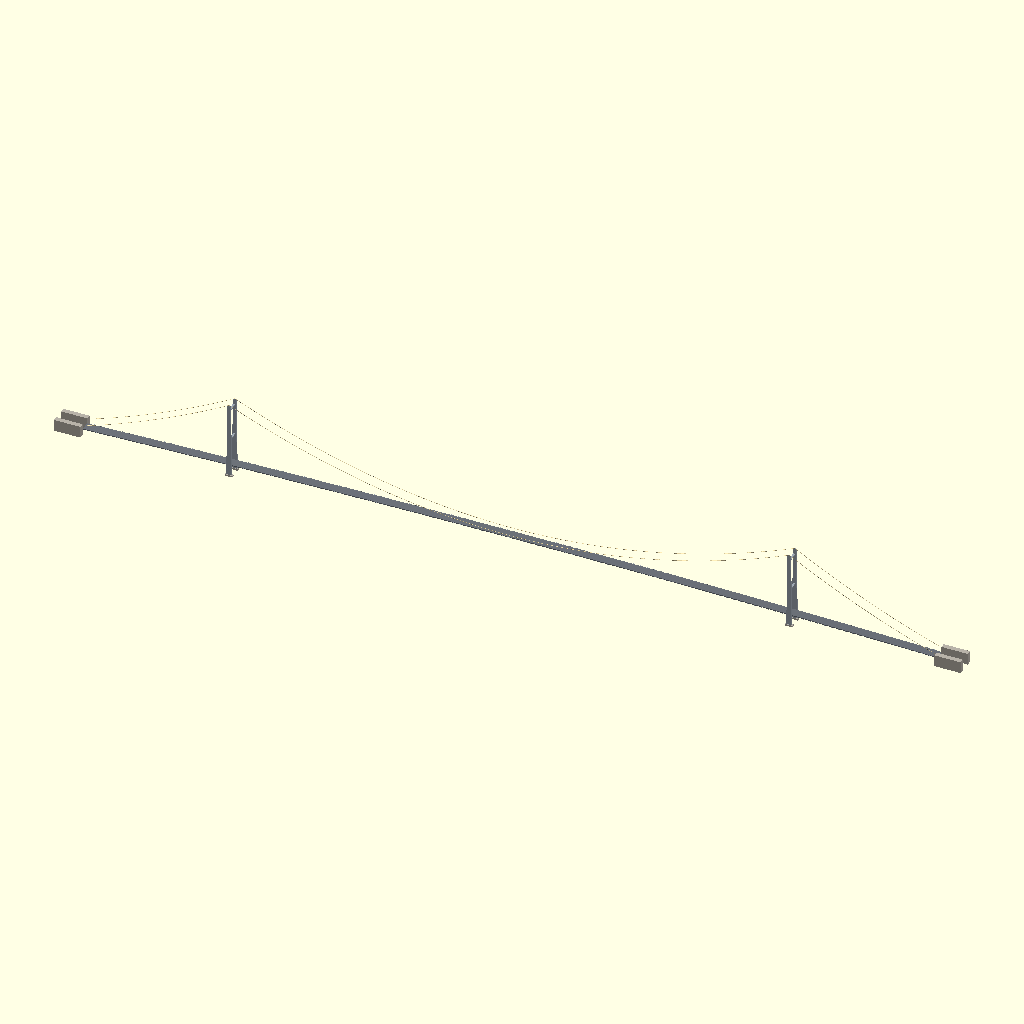
Cell 1: rendered with the file's own defaults.
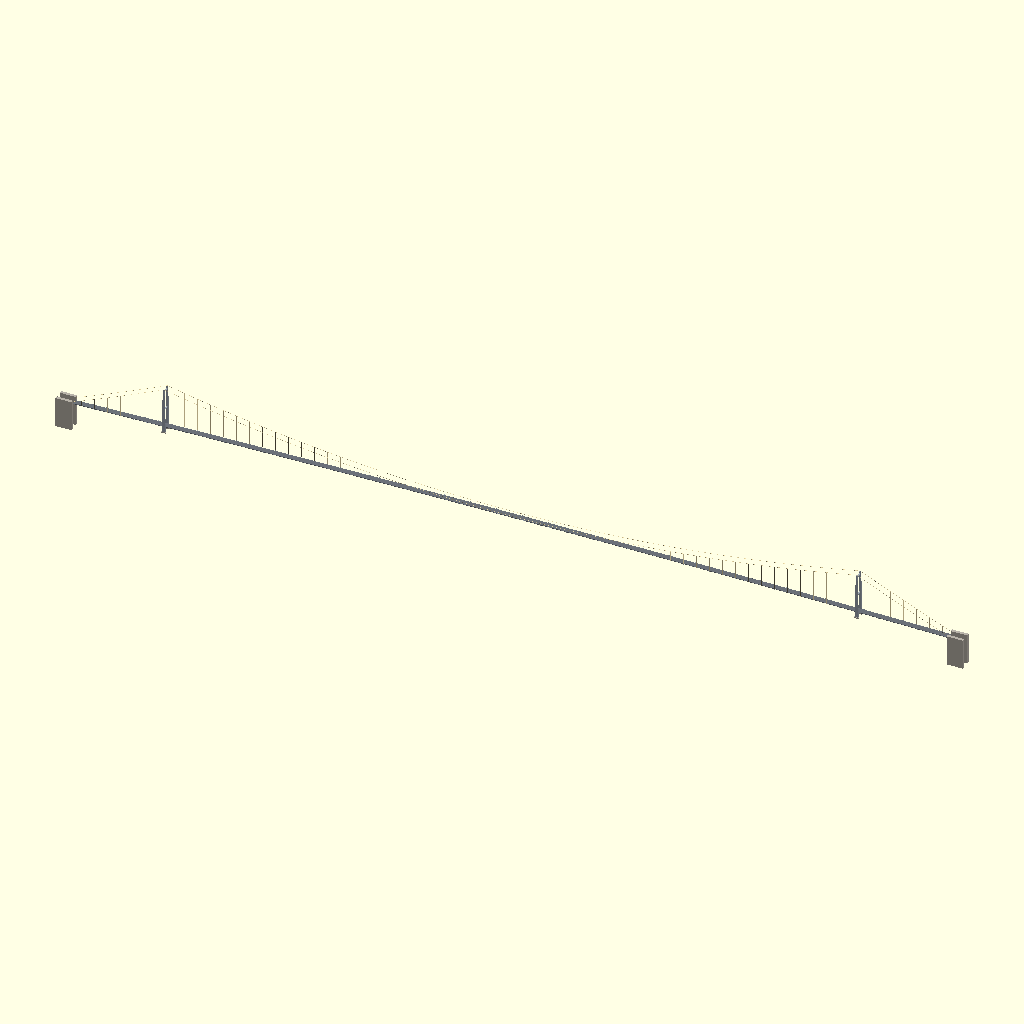
Cell 2: SPAN = 2560 (everything else at default).
The same orthographic view direction (rotation 55°, 0°, 25°; colour scheme Cornfield) for every cell, with the view re-fitted per cell, so scale and position can differ between cells.
Source of the model, scadforge/examples/architecture/suspension_bridge.scad:
// ===================================================================
//  A suspension bridge, taken from its own statics
//
//  The main cable of a suspension bridge is a PARABOLA, not a catenary.
//  The two shapes answer two different questions.  A cable hanging under
//  its own weight carries a load that is uniform per unit of its own ARC
//  length, and the resulting shape is the catenary.  A cable carrying a
//  deck through closely spaced hangers carries a load that is uniform per
//  unit of HORIZONTAL length, and that is the parabola.  The derivation
//  is two lines.  The horizontal component H of the cable tension is the
//  same everywhere, because nothing pushes the cable sideways; vertical
//  equilibrium of an element then reads
//
//      d/dx ( H dz/dx ) = w        ->        z'' = w/H,
//
//  and with w and H both constant that integrates twice to z = w x^2/(2H).
//  So the sag is quadratic in x, the curvature is constant, and the whole
//  cable is one parabola whose only parameter is w/H.
//
//  This model uses the parabola, and then checks the decision instead of
//  asserting it.  The cable's own steel is not negligible here: it is
//  about a quarter of the load, and IT is distributed per unit arc.  So
//  the true load per unit horizontal length is
//
//      w(x) = w_deck + w_cable * sec(theta(x)),
//
//  which is largest at the towers, where the cable is steepest.  The
//  echoes below integrate that load once from the parabola's own slope
//  (one Picard step, which is accurate to second order in the correction)
//  and report the largest departure from the parabola.  It comes out
//  around 0.15 m on a sag of 139.5 m: one part in nine hundred.  That is
//  the licence to draw a parabola, quantified rather than assumed.
//
//  WHAT IS DERIVED FROM WHAT
//
//  The inputs are the span, the side span, the tower height above the
//  deck, the cable's clearance over the deck at midspan, and the deck's
//  camber.  Everything else follows.
//
//      deck top        z_d(x)  = CROWN (1 - (x/XEND)^2)
//      camber          CAMBER  = z_d(0) - z_d(XT)
//      sag             SAG     = TOWER - CLEAR - CAMBER
//      cable           z_c(x)  = z_d(0) + CLEAR + SAG (x/XT)^2
//
//  The sag is what is left of the tower height once the cable has been
//  given its clearance over a cambered deck.  Raise the camber and the
//  sag falls by the same amount; the tower does not grow to accommodate
//  it.  The hanger lengths then fall out as the gap between two
//  parabolas,
//
//      l(x) = CLEAR + SAG (x/XT)^2 + CROWN (x/XEND)^2,
//
//  and at the tower that collapses to exactly TOWER, because the camber
//  term there is precisely CAMBER.  That identity is echoed as a check on
//  the algebra: no hanger length is measured off anything, and the
//  longest one is the tower height itself.
//
//  THE SIDE SPANS ARE NOT A FREE CHOICE
//
//  A saddle that is free to slide on the tower top transmits no
//  horizontal force, so H is the SAME on both sides of it.  Since the
//  deck load per horizontal metre is also the same, z'' = w/H is the
//  same, and the side-span cable is a parabola with the IDENTICAL
//  coefficient as the main span.  Its shape is then fixed by two points:
//  the saddle and the anchorage.  Nothing about its curvature was chosen.
//  The consequence is echoed: the horizontal pulls of the two arms cancel
//  exactly at the saddle, so the tower carries a purely vertical load and
//  no bending.  That is why the arrangement is built this way.
//
//  THE CABLE IS DRAWN AS A POLYGON BECAUSE IT IS ONE
//
//  A cable loaded at discrete points is straight between them: it is a
//  funicular polygon, and the parabola is only its limit as the panels
//  shrink.  So the drawn tube runs from hanger point to hanger point,
//  with the panel points ON the parabola, and the echo reports how much
//  shorter the polygon is than the true arc (about 8 mm in 2058 m).
//  Every joint is mitred: the ring at each panel point lies in the plane
//  bisecting the two tangents.  Because the cable's path is planar and
//  the ring's reference direction is the transverse horizontal, the mitre
//  ellipse is the SAME curve whether it is projected from the incoming
//  cylinder or the outgoing one -- reflection in the bisecting plane
//  exchanges the two cylinders and fixes that plane pointwise.  So the
//  tube is watertight at a 53-degree knuckle without a fillet, and each
//  segment is a genuine prism between two planes through its end points,
//  which is what makes its volume exactly A times the axis length.
//
//  HOLLOW MEANS ONE POLYHEDRON
//
//  The steel members here are shells, not solids: the box girder, the
//  tower legs and the tower struts are each the region between two
//  surfaces, closed by an annulus at both ends.  That is a single closed
//  genus-one polyhedron, built as one polyhedron() call, with no boolean
//  anywhere.  The inner surface is a true constant-thickness inward
//  offset of the outer one, taken at each vertex along the angle bisector
//  scaled by 1/(1 + n1.n2), which is exact for any convex corner.  The
//  concrete members -- the piers and the anchorages -- are solid, because
//  concrete is.
//
//  The girder is swept by pure TRANSLATION, not by a frame that follows
//  the grade.  A cambered deck's cross sections are plumb, not normal to
//  the road surface, so translation is the physically right sweep, and it
//  has a useful side effect: every section is the same area in the same
//  plane, so the girder's volume is exactly its steel area times its
//  length, independent of the camber.  That is the closed form the volume
//  audit is checked against.
//
//  NO TWO OF THE 501 SOLIDS SHARE A CUBIC MILLIMETRE
//
//  Which took arranging, and is the reason for several dimensions that
//  would otherwise look arbitrary.  The tower legs stand clear of the
//  girder in y, and their struts stop just short of the legs' inner
//  faces rather than being buried in them.  The hanger planes are
//  outboard of the girder, so each hanger lands on a cantilever bracket
//  that reaches out past the fascia to meet it, and the hanger's foot
//  stops on the bracket's top rather than socketing into it.  The leg
//  tops are not placed at all: each is computed as the lowest the
//  cable's underside gets anywhere over that leg's own footprint, which
//  is the saddle knuckle dropped by the steeper of the two cable slopes
//  times the leg's half width.  Everywhere two members would meet,
//  GAP = 20 mm of air is left between them; over a 1952 m deck that is
//  one part in a hundred thousand, and it buys two things.  The exported
//  mesh is then exactly the mesh written here, face for face, so the
//  winding can be checked directly instead of through whatever a union
//  leaves behind.  And the volume audit at the foot of the file becomes
//  a prediction rather than an estimate: the sum of the closed forms is
//  what the exporter must measure, and any difference at all is a
//  finding.
//
//  WINDING.  polyhedron() wants each face listed so that the right-hand
//  normal points INTO the solid.  For a swept ring the rule used here is:
//  with sweep direction t and section axes (e1, e2) forming a
//  right-handed triple (e1, e2, t), list the ring counter-clockwise in
//  (e1, e2).  The girder sweeps along x with section axes (y, z); the
//  legs sweep along z with (x, y); the struts sweep along y with (z, x).
//  All three are right-handed, so all three take the same face template.
//  The end caps must then traverse the ring the OTHER way round from the
//  wall quads that meet them, which is the orientation-blind test that
//  actually catches mistakes: two faces sharing an edge must traverse it
//  in opposite directions.
//
//  The dimensions are a coherent design, not a copy of a particular
//  bridge.  They are in the region a 1280 m span puts you in, and the
//  echoed cable stress and cable mass are there so a reader can see that
//  they land where a real bridge lands rather than merely looking like it.
// ===================================================================

// ---- the five inputs everything else comes from ---------------------
SPAN   = 1280;      // main span, tower centre to tower centre, m
SIDE   = 336;       // side span, tower centre to anchorage face, m
PANEL  = 16;        // hanger spacing, m; divides both spans exactly
TOWER  = 152;       // saddle above the deck at the tower, m
CLEAR  = 6;         // cable above the deck crown at midspan, m
CROWN  = 15;        // deck rise from the anchorages to midspan, m
ZANCH  = 9;         // cable height where it enters the anchorage, m

// ---- girder section -------------------------------------------------
WT2    = 11.00;     // top half width, m
WB2    = 7.50;      // soffit half width, m
DEEP   = 4.50;      // structural depth, m
FASCIA = 1.20;      // depth of the vertical edge face, m
TPL    = 0.020;     // equivalent plate thickness of the shell, m

// ---- cable and hangers ----------------------------------------------
RCAB   = 0.44;      // wrapped cable radius, m
NCAB   = 10;        // sides of the drawn cable
PACK   = 0.80;      // steel fraction of the wrapped circle
YCAB   = 13.60;     // cable plane, m either side of the centreline
RHANG  = 0.13;      // hanger rope radius, m
NHANG  = 8;         // sides of a drawn hanger
ROPE   = 0.75;      // metallic fraction of a rope
GAP    = 0.02;      // erection gap between any two members, m

BRKX   = 0.36;      // bracket thickness along the bridge, m
BRKY   = 14.30;     // bracket reach, m from the centreline

// ---- towers and foundations -----------------------------------------
LEGY0  = 11.70;     // leg inner face, m   (girder edge is at 11.00)
LEGY1  = 15.50;     // leg outer face, m
HXBOT  = 6.00;      // leg half width along the bridge, at the pier, m
HXTOP  = 3.20;      // and at the top, m
TLEG   = 0.14;      // leg shell thickness, m
HXSAD  = 1.00;      // saddle block half width along the bridge, m
CLRG   = 0.15;      // clearance under the cable, m
HXSTR  = 2.40;      // strut half width along the bridge, m
DSTR   = 2.40;      // strut depth, m
TSTR   = 0.10;      // strut shell thickness, m
STRZ   = [0, 72, 146];   // strut soffits, m
ZPIERT = -14;       // pier top, m
ZPIERB = -18;       // pier underside, m
PIERX  = 8.50;      // pier half length, m
PIERY0 = 10.50;     // pier inner face, m
PIERY1 = 16.70;     // pier outer face, m

// ---- anchorages -----------------------------------------------------
BLKX   = 60;        // anchorage block length, m
BLKY0  = 11.50;     // inner face, m
BLKY1  = 22.50;     // outer face, m
BLKTOP = 12;        // top, m
MU     = 0.60;      // sliding friction under the block
RHOC   = 24.0;      // reinforced concrete, kN/m3
GAM    = 78.5;      // steel, kN/m3
WSUP   = 100;       // surfacing, furniture and live load, kN/m
UTS    = 1570000;   // bridge wire tensile strength, kPa

STEEL = [0.62, 0.66, 0.70];
CABLE = [0.86, 0.80, 0.62];
ROAD  = [0.42, 0.44, 0.47];
CONC  = [0.72, 0.70, 0.66];

// ---- helpers the kernel does not have -------------------------------
function sq(t) = t*t;
function asinh_(u) = ln(u + sqrt(u*u + 1));

// A halving sum.  A linear recursion over 400 terms would walk straight
// into the parser's depth guard; halving makes the depth logarithmic.
function sum(v, a = 0, b = -1) =
  let( hi = b < 0 ? len(v) : b )
    hi - a <= 0 ? 0 : hi - a == 1 ? v[a]
  : let( m = floor((a + hi)/2) ) sum(v, a, m) + sum(v, m, hi);

// ---- the geometry, solved ------------------------------------------
XT   = SPAN/2;
XEND = XT + SIDE;
NS   = round(2*XEND/PANEL);      // panels end to end
JTL  = round(SIDE/PANEL);        // station index of the left tower
JTR  = NS - JTL;                 // and the right
function xs(j) = -XEND + PANEL*j;

function zdeck(x) = CROWN*(1 - sq(x/XEND));
CAMBER = zdeck(0) - zdeck(XT);
SAG    = TOWER - CLEAR - CAMBER;
A      = SAG/sq(XT);             // z'' / 2 = w / 2H
ZC0    = zdeck(0) + CLEAR;       // cable at midspan
ZCT    = zdeck(XT) + TOWER;      // cable at the saddle

// Same H both sides of a free saddle, so the same A.  Two points then
// fix the side-span parabola completely.
MS     = (ZANCH - ZCT - A*sq(SIDE))/SIDE;
function zcab(x) =
  abs(x) <= XT ? ZC0 + A*sq(x)
               : ZCT + MS*(abs(x) - XT) + A*sq(abs(x) - XT);

MMAIN = 2*A*XT;                  // cable slope at the tower, main arm
MSIDE = -MS;                     // and side arm, as a positive number
MEND  = -(MS + 2*A*SIDE);        // slope where it enters the anchorage
MSTEEP = max(MMAIN, MSIDE);

// Hanger stations: every panel point except the towers and the ends.
HJ = [ for (j = [1 : NS-1]) if (j != JTL && j != JTR) j ];
function hlen(x) = zcab(x) - zdeck(x);

// ---- 2D section helpers --------------------------------------------
function shoelace(P) = let( n = len(P) )
  0.5*sum([ for (i = [0:n-1]) P[i][0]*P[(i+1)%n][1] - P[(i+1)%n][0]*P[i][1] ]);

// Inward unit normal of the edge leaving vertex i of a CCW polygon.
function enorm(P, i) = let( n = len(P), e = P[(i+1)%n] - P[i] )
  [-e[1], e[0]]/norm(e);

// The offset vertex is where the two offset edges meet.  For inward
// normals n1, n2 that point is p + t (n1 + n2)/(1 + n1.n2): exact at a
// right angle, exact along a straight edge, exact everywhere convex.
function offset_in(P, t) =
  [ for (i = [0:len(P)-1])
      let( n = len(P), n1 = enorm(P, (i-1+n)%n), n2 = enorm(P, i) )
        P[i] + t*(n1 + n2)/(1 + n1*n2) ];

// ---- the three solid builders --------------------------------------
// A shell between two swept rings, closed by an annulus at each end.
// One closed polyhedron of genus one.  Wall quads on the outside are
// wound as the sweep template; the inner ones are reversed, because the
// solid lies outside the inner surface.
module shell(OG, IG, conv = 8) {
    K = len(OG[0]); M = len(OG) - 1; B = (M+1)*K;
    polyhedron(
      points = concat([ for (u = [0:M]) each OG[u] ],
                      [ for (u = [0:M]) each IG[u] ]),
      faces = concat(
        [ for (u = [0:M-1]) for (v = [0:K-1])
            [ u*K+v, (u+1)*K+v, (u+1)*K+(v+1)%K, u*K+(v+1)%K ] ],
        [ for (u = [0:M-1]) for (v = [0:K-1])
            [ B+u*K+v, B+u*K+(v+1)%K, B+(u+1)*K+(v+1)%K, B+(u+1)*K+v ] ],
        [ for (v = [0:K-1]) [ v, (v+1)%K, B+(v+1)%K, B+v ] ],
        [ for (v = [0:K-1]) [ M*K+(v+1)%K, M*K+v, B+M*K+v, B+M*K+(v+1)%K ] ]),
      convexity = conv);
}

// A solid swept tube, capped by a fan to a centre point at each end.
module tube(G, C0, C1, conv = 4) {
    K = len(G[0]); M = len(G) - 1; B = (M+1)*K;
    polyhedron(
      points = concat([ for (u = [0:M]) each G[u] ], [C0], [C1]),
      faces = concat(
        [ for (u = [0:M-1]) for (v = [0:K-1])
            [ u*K+v, (u+1)*K+v, (u+1)*K+(v+1)%K, u*K+(v+1)%K ] ],
        [ for (v = [0:K-1]) [ B, v, (v+1)%K ] ],
        [ for (v = [0:K-1]) [ B+1, M*K+(v+1)%K, M*K+v ] ]),
      convexity = conv);
}

// An axis-aligned block, corners in any order.
module box(p, q) {
    a = [min(p[0],q[0]), min(p[1],q[1]), min(p[2],q[2])];
    b = [max(p[0],q[0]), max(p[1],q[1]), max(p[2],q[2])];
    polyhedron(
      points = [ [a[0],a[1],a[2]], [b[0],a[1],a[2]], [b[0],b[1],a[2]], [a[0],b[1],a[2]],
                 [a[0],a[1],b[2]], [b[0],a[1],b[2]], [b[0],b[1],b[2]], [a[0],b[1],b[2]] ],
      faces = [ [0,1,2,3], [4,7,6,5], [0,4,5,1], [3,2,6,7], [0,3,7,4], [1,5,6,2] ],
      convexity = 2);
}

// ---- the girder -----------------------------------------------------
// CCW in (y, z): along the soffit, up the edge, back along the deck.
SEC  = [ [-WT2,-FASCIA], [-WB2,-DEEP], [WB2,-DEEP],
         [ WT2,-FASCIA], [ WT2,0],     [-WT2,0] ];
SECI = offset_in(SEC, TPL);
AOUT = shoelace(SEC);
AIN  = shoelace(SECI);
ADECK = AOUT - AIN;

function gring(sec, x) = [ for (p = sec) [x, p[0], zdeck(x) + p[1]] ];

color(ROAD)
  shell([ for (j = [0:NS]) gring(SEC,  xs(j)) ],
        [ for (j = [0:NS]) gring(SECI, xs(j)) ], 4);

// ---- the cable ------------------------------------------------------
// The path, its tangents, and the bisecting plane at every panel point.
// At the two ends the plane is x = const, so the tube is cut off square
// against the anchorage face it dies into.
function cp(j) = [xs(j), 0, zcab(xs(j))];
function tg(j) = let( d = cp(j+1) - cp(j) ) d/norm(d);
function mplane(j) = j == 0 || j == NS ? [1,0,0]
                   : let( s = tg(j-1) + tg(j) ) s/norm(s);
function tref(j) = j == NS ? tg(NS-1) : tg(j);

// The ring: a circle about the transverse horizontal, slid along the
// tangent until it lies in the bisecting plane.  The phase puts a vertex
// exactly at the bottom, which is where the hangers meet it.
function cring(j, y) =
  let( t = tref(j), b = cross(t, [0,1,0]), m = mplane(j) )
  [ for (k = [0:NCAB-1])
      let( g = 180/NCAB + 360*k/NCAB,
           u = cos(g)*[0,1,0] + sin(g)*b,
           s = -RCAB*(u*m)/(t*m) )
        [xs(j), y, zcab(xs(j))] + RCAB*u + s*t ];

module main_cable(y) {
    tube([ for (j = [0:NS]) cring(j, y) ],
         [xs(0), y, zcab(xs(0))], [xs(NS), y, zcab(xs(NS))], 6);
}
for (sg = [-1, 1]) color(CABLE) main_cable(sg*YCAB);

// ---- hangers and their brackets -------------------------------------
// The top of a hanger is the lowest the cable's drawn underside reaches
// anywhere over that hanger's own footprint, less a relief, so the two
// solids never share volume.
//
// "Over its own footprint" is the whole of it, and taking the ring's
// lowest VERTEX instead is wrong by an amount that grows with the cable's
// slope.  The ring is perpendicular to the axis, so its bottom vertex sits
// RCAB*sin(slope) along the cable from the panel point -- 0.21 m where the
// cable is steepest -- and the tube's underside directly over the hanger
// is lower than that vertex by RCAB*sin^2/cos.  Measured against the
// exported mesh, hanger tops were inside the cable by up to 97 mm near the
// towers, and only at midspan, where the cable is flat, was the 20 mm the
// header promises actually there.  The union kernel found it: 96 hangers
// and one cable came back as ONE connected component instead of 97
// disjoint solids.
//
// The underside is read off the same vertices the mesh is drawn from, so
// this is exact for the drawn tube rather than exact for the ideal one.
// CBK is the index of the ring vertex at the bottom, which exists because
// NCAB is even and the ring's phase puts g = 270 in its set.
CBK = (270*NCAB - 180)/360;
// Built ONCE. `cring` constructs a whole ring, and `hangtop` needs the
// bottom of every ring to find the segment over its own footprint, so
// calling it per panel made the evaluation quadratic in the panel count:
// the bridge went from 2.9 seconds to 84, all of it before the exporter
// was reached.
CBOT = [ for (i = [0:NS]) cring(i, YCAB)[CBK] ];
function cbot(j) = CBOT[j];

// z of the cable's bottom edge at x, on whichever segment spans it.
function bz(x) =
  min([ for (i = [0 : NS-1])
          let( p = cbot(i), q = cbot(i+1) )
            if (p[0] <= x && x <= q[0])
              p[2] + (q[2] - p[2])*(x - p[0])/(q[0] - p[0]) ]);

// The bottom edge sags, so it is convex, and the lowest it gets over an
// interval is at one end of the interval unless a vertex of the polyline
// falls inside -- which happens at midspan, where the low point is.  Both
// cases are taken.  The footprint uses RHANG rather than the prism's true
// half width RHANG*cos(180/NHANG), which is conservative by 8%.
function hangtop(j) =
  let( a = xs(j) - RHANG, b = xs(j) + RHANG )
    min(concat([ bz(a), bz(b) ],
               [ for (i = [0:NS]) if (a < cbot(i)[0] && cbot(i)[0] < b) cbot(i)[2] ]))
    - GAP;
function hangbot(j) = zdeck(xs(j)) + GAP;

module prism(cx, cy, z0, z1, n, r, ph) {
    G = [ for (u = [0:1])
            [ for (k = [0:n-1]) let( g = ph + 360*k/n )
                [cx + r*cos(g), cy + r*sin(g), u == 0 ? z0 : z1] ] ];
    tube(G, [cx,cy,z0], [cx,cy,z1], 2);
}

for (j = HJ) for (sg = [-1, 1]) {
    color(CABLE) prism(xs(j), sg*YCAB, hangbot(j), hangtop(j),
                       NHANG, RHANG, 180/NHANG);
    color(STEEL) box([xs(j) - BRKX/2, sg*(WT2 + GAP), zdeck(xs(j)) - FASCIA],
                     [xs(j) + BRKX/2, sg*BRKY,          zdeck(xs(j))]);
}

// ---- towers ---------------------------------------------------------
// The saddle knuckle's underside, and how far the cable has fallen by
// the time it leaves the leg's footprint and the saddle block's.
ZKNUCK = min([ for (v = cring(JTR, YCAB)) v[2] ]);
LEGTOP = ZKNUCK - HXTOP*MSTEEP - CLRG;
SADTOP = ZKNUCK - HXSAD*MSTEEP - CLRG;

// CCW in (x, y), swept along z, so ya < yb always.  Mirroring a leg to
// negative y reverses orientation, which is exactly why the two faces of
// the pair are passed as (-LEGY1, -LEGY0) rather than negated in place.
function legsec(hx, ya, yb) = [ [-hx,ya], [hx,ya], [hx,yb], [-hx,yb] ];
function lring(sec, xc, z) = [ for (p = sec) [xc + p[0], p[1], z] ];

// CCW in (z, x), swept along y: (z, x, y) is right-handed.
function strutsec(z0, z1) = [ [z0,-HXSTR], [z1,-HXSTR], [z1,HXSTR], [z0,HXSTR] ];
function sring(sec, xc, y) = [ for (p = sec) [xc + p[1], y, p[0]] ];

module tower(xc) {
    for (sg = [-1, 1])
      let( ya = sg > 0 ? LEGY0 : -LEGY1, yb = sg > 0 ? LEGY1 : -LEGY0 ) {
        color(CONC) box([xc - PIERX, sg*PIERY0, ZPIERB],
                        [xc + PIERX, sg*PIERY1, ZPIERT]);
        color(STEEL)
          shell([ lring(legsec(HXBOT, ya, yb), xc, ZPIERT + GAP),
                  lring(legsec(HXTOP, ya, yb), xc, LEGTOP) ],
                [ lring(offset_in(legsec(HXBOT, ya, yb), TLEG), xc, ZPIERT + GAP),
                  lring(offset_in(legsec(HXTOP, ya, yb), TLEG), xc, LEGTOP) ], 6);
        color(STEEL) box([xc - HXSAD, ya, LEGTOP + GAP], [xc + HXSAD, yb, SADTOP]);
      }
    for (z0 = STRZ)
      color(STEEL)
        shell([ sring(strutsec(z0, z0 + DSTR), xc, -(LEGY0 - GAP)),
                sring(strutsec(z0, z0 + DSTR), xc,   LEGY0 - GAP) ],
              [ sring(offset_in(strutsec(z0, z0 + DSTR), TSTR), xc, -(LEGY0 - GAP)),
                sring(offset_in(strutsec(z0, z0 + DSTR), TSTR), xc,   LEGY0 - GAP) ], 6);
}
module tower_pair() { for (sx = [-1, 1]) tower(sx*XT); }

// ---- anchorages -----------------------------------------------------
// A gravity block, sized by the sliding check and nothing else.  The
// cable leaves it pulling inward with H and UPWARD with H tan(theta), so
// the uplift subtracts from the friction: W >= H/mu + H tan(theta).
// Passive pressure on the buried faces is ignored, which is why the
// block comes out as large as it does.
SUMELL  = sum([ for (j = HJ) hlen(xs(j)) ]);
AROPE   = PI*sq(RHANG)*ROPE;
AHDRAWN = 0.5*NHANG*sq(RHANG)*sin(360/NHANG);
ACDRAWN = 0.5*NCAB*sq(RCAB)*sin(360/NCAB);
ACSTEEL = PI*sq(RCAB)*PACK;
VBRK    = BRKX*(BRKY - WT2 - GAP)*FASCIA;

WGIRD = ADECK*GAM;
WBRK  = 2*VBRK*GAM/PANEL;
WHANG = 2*AROPE*SUMELL*GAM/(2*XEND);
WCAB  = 2*ACSTEEL*GAM;                    // per unit ARC of cable
WDK   = WGIRD + WBRK + WHANG + WSUP;      // per unit HORIZONTAL length

// One Picard step: integrate the true load, using the parabola's own
// slope for sec(theta).  Prefix sums, so H y' and H y are range sums over
// lists that already exist rather than a fresh recursion per station.
NQ  = 80;
HQ  = XT/NQ;
WM  = [ for (i = [0:NQ-1]) WDK + WCAB*sqrt(1 + sq(2*A*(i + 0.5)*HQ)) ];
PL  = [ for (i = [0:NQ]) sum(WM, 0, i)*HQ ];
TRP = [ for (i = [0:NQ-1]) (PL[i] + PL[i+1])/2*HQ ];
YL  = [ for (i = [0:NQ]) sum(TRP, 0, i) ];
HTOT = YL[NQ]/SAG;                        // both cables together, kN
HPAR = (WDK + WCAB)*sq(SPAN)/(8*SAG);     // the naive parabola value
DEVP = max([ for (i = [0:NQ]) abs(YL[i]/HTOT - SAG*sq(i/NQ)) ]);

TMAX  = HTOT/2*sqrt(1 + sq(MMAIN));
VBLK  = (HTOT/2/MU + HTOT/2*MEND)/RHOC;
HBLK  = VBLK/(BLKX*(BLKY1 - BLKY0));

module anchorage(sx) {
    for (sg = [-1, 1])
      color(CONC) box([sx*(XEND + GAP),        sg*BLKY0, BLKTOP - HBLK],
                      [sx*(XEND + GAP + BLKX), sg*BLKY1, BLKTOP]);
}

tower_pair();
for (sx = [-1, 1]) anchorage(sx);

// ---- arc length -----------------------------------------------------
// s = integral sqrt(1 + (2Ax + c)^2) dx, and with u = 2Ax + c that is
// (u sqrt(1+u^2) + asinh u)/(4A) evaluated at the ends.
function AF(u) = (u*sqrt(1 + u*u) + asinh_(u))/(4*A);
SMAIN = AF(MMAIN) - AF(-MMAIN);
SSIDE = AF(2*A*SIDE + MS) - AF(MS);
SCAB  = SMAIN + 2*SSIDE;
NI    = 400;
HI    = SPAN/NI;
SNUM  = sum([ for (i = [0:NI-1]) sqrt(1 + sq(2*A*(-XT + (i + 0.5)*HI)))*HI ]);
POLY  = sum([ for (j = [0:NS-1]) norm(cp(j+1) - cp(j)) ]);

// ---- volume audit ---------------------------------------------------
LDRAWN  = sum([ for (j = HJ) hangtop(j) - hangbot(j) ]);
V_DECK  = ADECK*2*XEND;
V_CAB   = 2*ACDRAWN*POLY;
V_HANG  = 2*AHDRAWN*LDRAWN;
V_BRK   = 2*len(HJ)*VBRK;
HLEG    = LEGTOP - ZPIERT - GAP;
V_LEG   = 4*(4*TLEG*(HXBOT + HXTOP)/2 + 2*TLEG*(LEGY1 - LEGY0) - 4*sq(TLEG))*HLEG;
V_STR   = 6*(2*TSTR*(2*HXSTR + DSTR) - 4*sq(TSTR))*2*(LEGY0 - GAP);
V_SAD   = 4*2*HXSAD*(LEGY1 - LEGY0)*(SADTOP - LEGTOP - GAP);
V_PIER  = 4*2*PIERX*(PIERY1 - PIERY0)*(ZPIERT - ZPIERB);
V_BLK   = 4*BLKX*(BLKY1 - BLKY0)*HBLK;
V_SUM   = V_DECK + V_CAB + V_HANG + V_BRK + V_LEG + V_STR + V_SAD + V_PIER + V_BLK;

// ---- what the geometry says ----------------------------------------
echo("span", SPAN, "side spans", SIDE, "deck length", 2*XEND,
     "panel", PANEL, "panels", NS);
echo("camber over the main span", CAMBER, " sag", SAG,
     " sag ratio 1 in", SPAN/SAG, " parabola A", A);
echo("cable at midspan", ZC0, " at the saddle", ZCT,
     " difference minus sag (should be 0)", ZCT - ZC0 - SAG);
echo("cable slope at the tower: main arm", MMAIN, "=", atan(MMAIN),
     "deg, side arm", MSIDE, "=", atan(MSIDE), "deg");
echo("knuckle at the saddle", atan(MMAIN) + atan(MSIDE), "deg");
echo("horizontal pull each side of the saddle is H, so the net thrust on",
     "the tower is 0 and the vertical reaction is H x", MMAIN + MSIDE);
echo("hangers", 2*len(HJ), "in", len(HJ), "planes x 2 cables; shortest",
     min([ for (j = HJ) hlen(xs(j)) ]),
     " longest", max([ for (j = HJ) hlen(xs(j)) ]));
echo("identity: hanger length at the tower", CLEAR + SAG + CROWN*sq(XT/XEND),
     "should equal the tower height", TOWER);
echo("total hanger length", SUMELL, "m; drawn length", LDRAWN, "m");

// The one joint in the model whose clearance is not a constant, checked
// rather than asserted -- and checked against the IDEAL cable, not the
// drawn one, so it is not the tautology that testing hangtop against its
// own definition would be.
//
// A circular tube of radius RCAB about an axis at slope theta has its
// underside, measured straight down from the axis, at RCAB/cos(theta) --
// not RCAB, and not the RCAB*cos(theta) that the ring's bottom VERTEX sits
// at. The drawn tube is a NCAB-gon inscribed in that circle, so its
// underside is the higher of the two, and the difference between the two
// columns below is exactly the chording. Both must clear the hanger.
function ctheta(j) = let( t = tref(j) ) atan(t[2]/t[0]);
function cideal(j) = zcab(xs(j)) - RCAB/cos(ctheta(j));
RELDRAWN = min([ for (j = HJ) bz(xs(j)) - hangtop(j) ]);
RELIDEAL = min([ for (j = HJ) cideal(j) - hangtop(j) ]);
echo("hanger relief, worst of", len(HJ), "panels: under the drawn cable",
     RELDRAWN*1000, "mm, under the ideal circular cable", RELIDEAL*1000,
     "mm; GAP is", GAP*1000, "mm and both must be at least that");
echo("steepest cable at a hanger", max([ for (j = HJ) ctheta(j) ]),
     "deg, where the ring's bottom vertex is", 
     RCAB*(1/cos(max([ for (j = HJ) ctheta(j) ]))
           - cos(max([ for (j = HJ) ctheta(j) ])))*1000,
     "mm above the underside -- which is why the vertex is not the relief");

echo("arc length main span", SMAIN, " numeric midpoint integral", SNUM,
     " difference", SMAIN - SNUM);
echo("excess over the chord", SMAIN - SPAN,
     " small-sag prediction 8f^2/3L", 8*sq(SAG)/(3*SPAN),
     " overstated by", 100*(8*sq(SAG)/(3*SPAN)/(SMAIN - SPAN) - 1), "percent");
echo("arc length side span", SSIDE, " whole cable", SCAB,
     " funicular polygon", POLY, " chord deficit", SCAB - POLY);

echo("load kN/m: girder", WGIRD, "brackets", WBRK, "hangers", WHANG,
     "surfacing and live", WSUP, "-> per horizontal metre", WDK);
echo("cable steel", WCAB, "kN/m of arc, which is",
     100*WCAB/(WDK + WCAB), "percent of the load");
echo("sec theta at the tower", sqrt(1 + sq(MMAIN)),
     " so w runs from", WDK + WCAB, "to", WDK + WCAB*sqrt(1 + sq(MMAIN)),
     "kN/m, a spread of", 100*(sqrt(1 + sq(MMAIN)) - 1)*WCAB/(WDK + WCAB), "percent");
echo("H from the true load", HTOT/1000, "MN; from a flat w", HPAR/1000,
     "MN; largest departure of the true shape from the parabola", DEVP,
     "m =", 100*DEVP/SAG, "percent of the sag");
echo("cable tension at the tower", TMAX/1000, "MN per cable; steel area",
     ACSTEEL, "m2; working stress", TMAX/ACSTEEL/1000, "MPa; factor on UTS",
     UTS/(TMAX/ACSTEEL));
echo("cable steel mass", 2*ACSTEEL*SCAB*GAM/9.81, "t; girder steel",
     V_DECK*GAM/9.81, "t =", ADECK*GAM/9.81, "t per metre");

echo("anchorage: pull", HTOT/2/1000, "MN horizontal and", HTOT/2*MEND/1000,
     "MN uplift; block needed", VBLK, "m3, so", HBLK, "m deep");

echo("girder section: outer", AOUT, "inner", AIN, "steel", ADECK,
     "m2; volume is exactly area x length because the sweep is a translation");
echo("leg top", LEGTOP, "saddle block top", SADTOP,
     " cable underside at the knuckle", ZKNUCK,
     " clearance over the leg footprint", ZKNUCK - HXTOP*MSTEEP - LEGTOP);

echo("solids:", 1 + 2 + 4*len(HJ) + 4 + 6 + 4 + 4 + 4);
echo("volume m3 -- girder", V_DECK, "cables", V_CAB, "hangers", V_HANG,
     "brackets", V_BRK, "legs", V_LEG, "struts", V_STR, "saddles", V_SAD,
     "piers", V_PIER, "anchorages", V_BLK);
echo("no two solids share volume, so the exported total should be", V_SUM, "m3");
Customizer parameters (derived from the source; name, type, default, range or options):
SPAN: number, default 1280
SIDE: number, default 336
PANEL: number, default 16
TOWER: number, default 152
CLEAR: number, default 6
CROWN: number, default 15
ZANCH: number, default 9
WT2: number, default 11
WB2: number, default 7.5
DEEP: number, default 4.5
FASCIA: number, default 1.2
TPL: number, default 0.02
RCAB: number, default 0.44
NCAB: number, default 10
PACK: number, default 0.8
YCAB: number, default 13.6
RHANG: number, default 0.13
NHANG: number, default 8
ROPE: number, default 0.75
GAP: number, default 0.02
BRKX: number, default 0.36
BRKY: number, default 14.3
LEGY0: number, default 11.7
LEGY1: number, default 15.5
HXBOT: number, default 6
HXTOP: number, default 3.2
TLEG: number, default 0.14
HXSAD: number, default 1
CLRG: number, default 0.15
HXSTR: number, default 2.4
DSTR: number, default 2.4
TSTR: number, default 0.1
STRZ: vector, default [0, 72, 146]
ZPIERT: number, default -14
ZPIERB: number, default -18
PIERX: number, default 8.5
PIERY0: number, default 10.5
PIERY1: number, default 16.7
BLKX: number, default 60
BLKY0: number, default 11.5
BLKY1: number, default 22.5
BLKTOP: number, default 12
MU: number, default 0.6
RHOC: number, default 24
GAM: number, default 78.5
WSUP: number, default 100
UTS: number, default 1570000
STEEL: vector, default [0.62, 0.66, 0.7]
CABLE: vector, default [0.86, 0.8, 0.62]
ROAD: vector, default [0.42, 0.44, 0.47]
CONC: vector, default [0.72, 0.7, 0.66]
